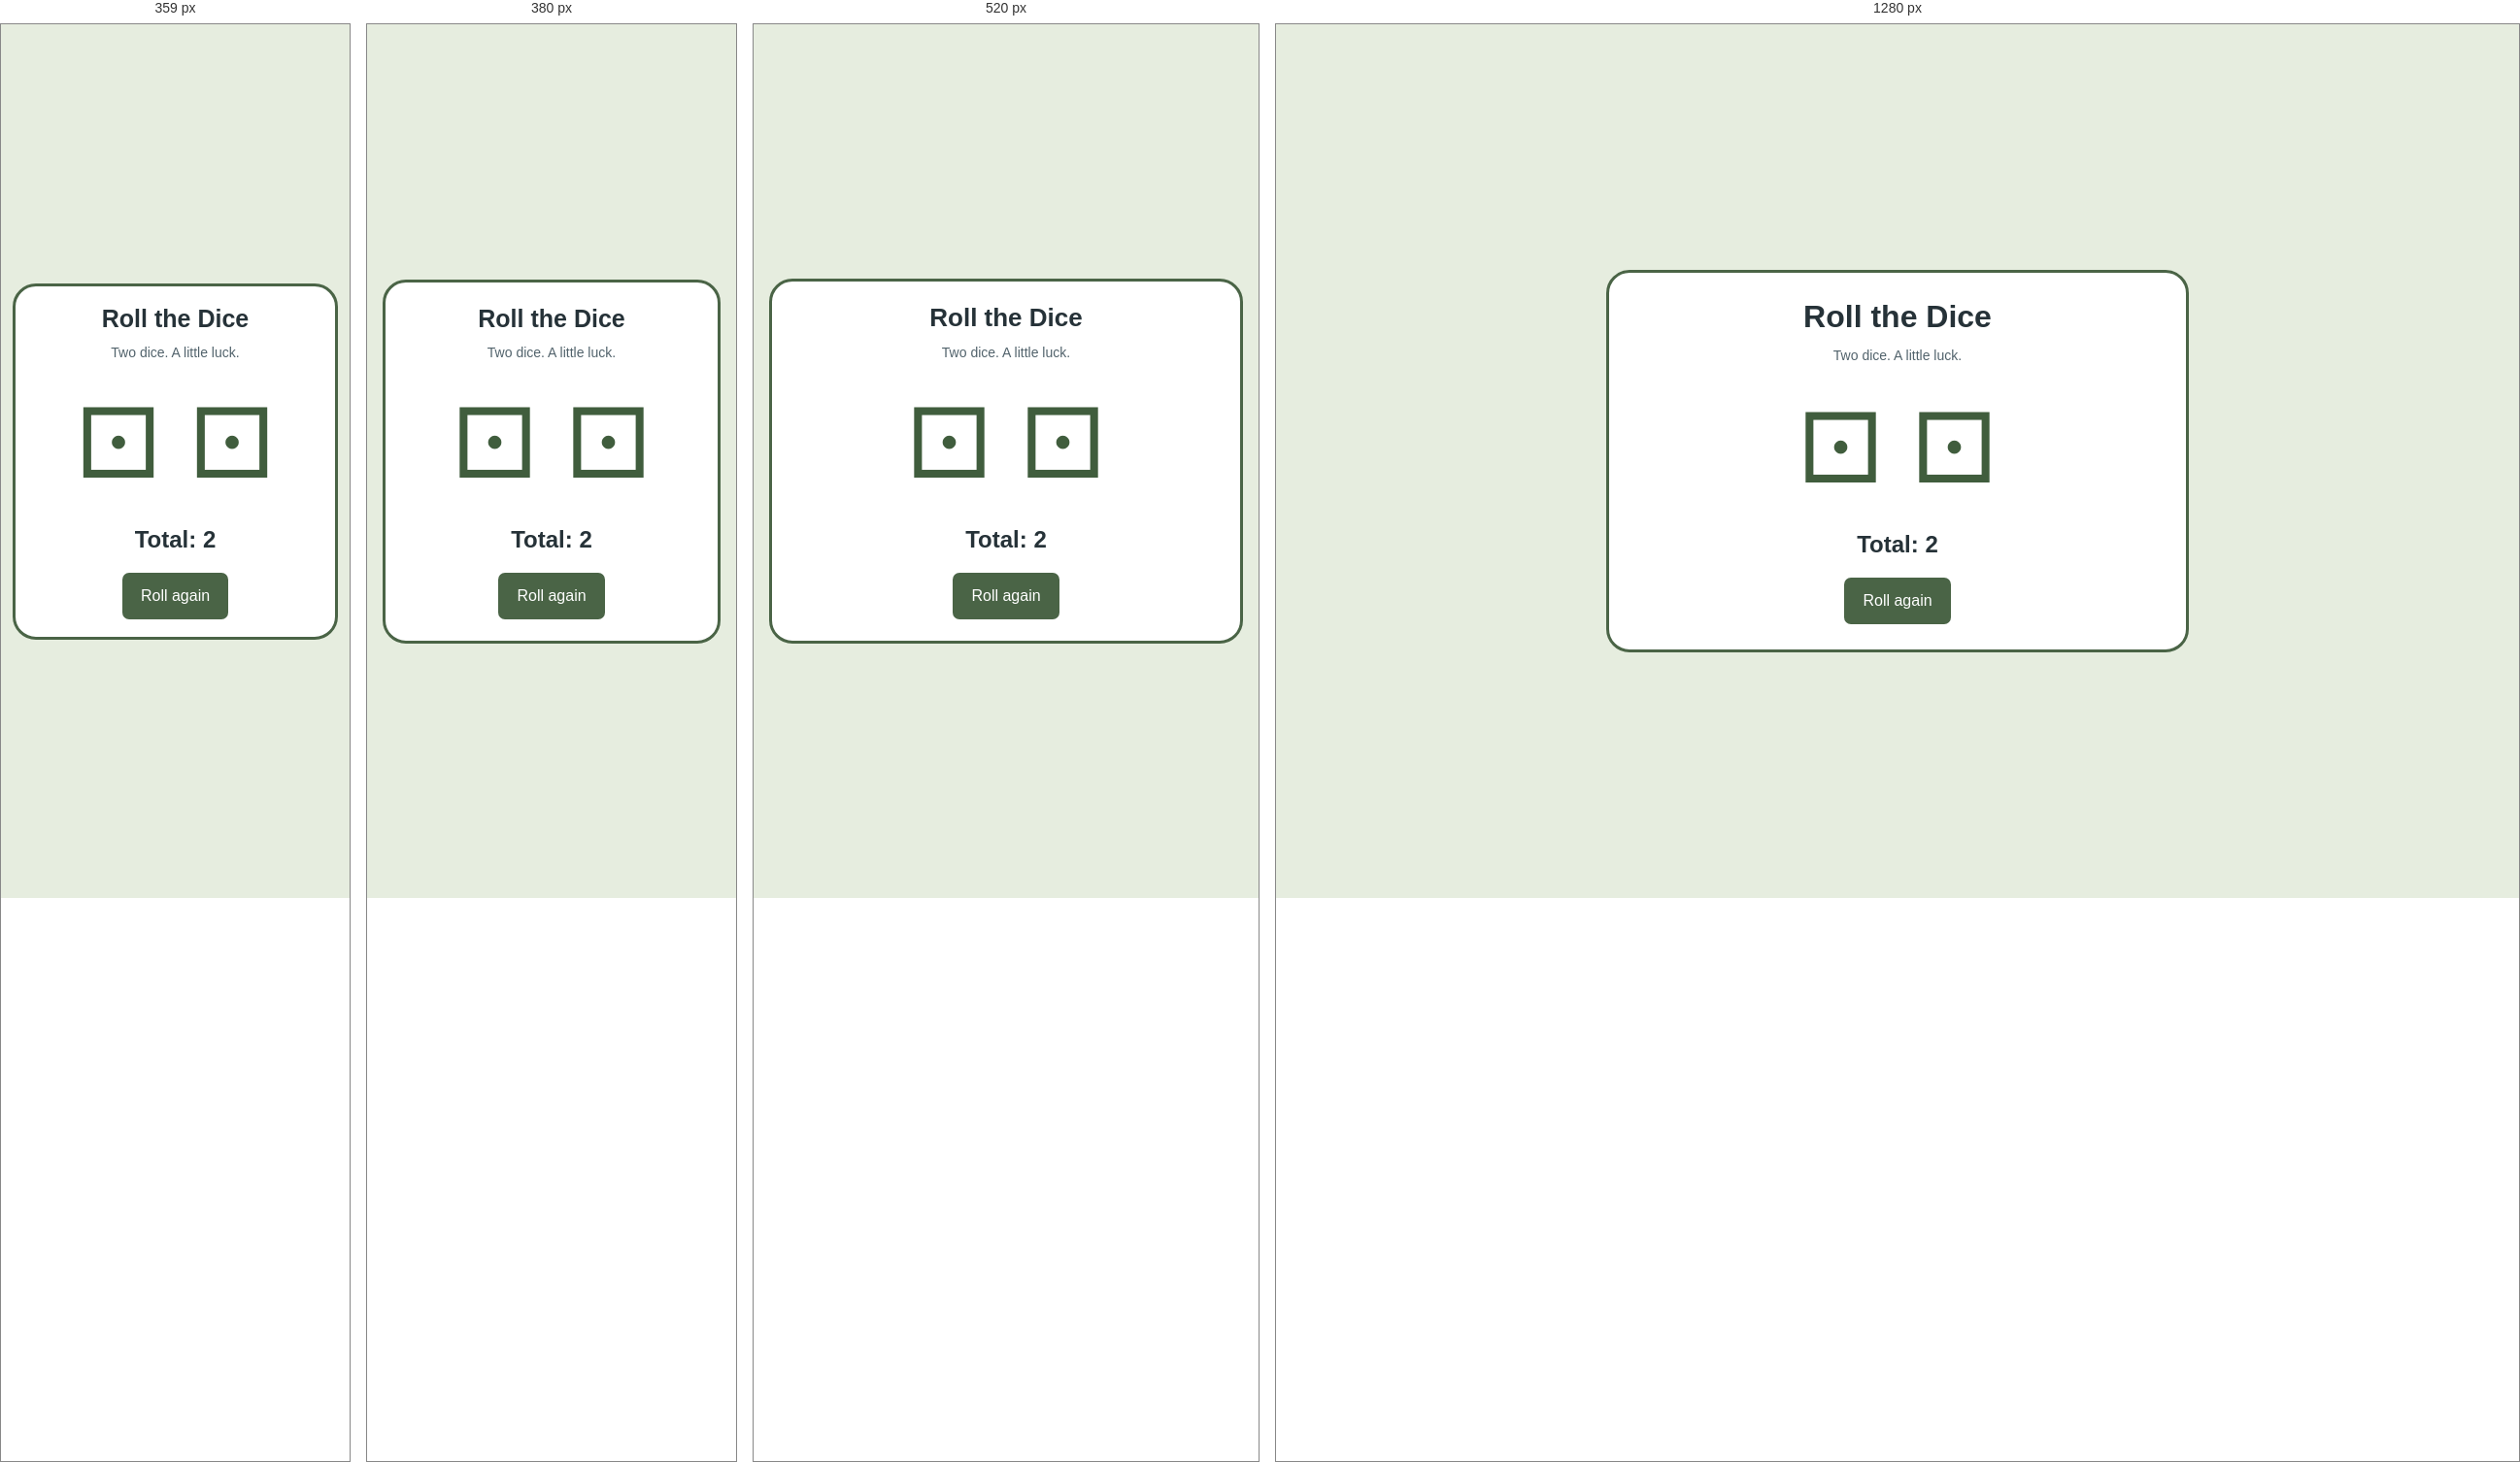
Rendered at 359 px, 380 px, 520 px and 1280 px, left to right.

<!-- file: index.html -->
<!doctype html>

<html lang="en">
    <head>
        <meta charset="utf-8" />
        <meta content="width=device-width, initial-scale=1.0" name="viewport" />
        <title>Roll the dice</title>
        <link href="style.css" rel="stylesheet" />
        <script defer="" src="script.js"></script>
    </head>
    <body>
        <main>
            <header class="project-heading">
                <h1>Roll the Dice</h1>
                <p class="muted">Two dice. A little luck.</p>
            </header>

            <div class="dice">
                <span aria-label="First die: 1" id="first">⚀</span>
                <span aria-label="Second die: 1" id="second">⚀</span>
            </div>
            <p id="total" role="status">Total: 2</p>
            <button id="roll">Roll again</button>
        </main>
    </body>
</html>


/* @media block from style.css */
@media (max-width: 400px) {
    body {
        padding: 20px 12px;
    }

    main {
        padding: 20px;
    }
}

/* @media block from style.css */
@media (max-width: 640px) {
    body {
        padding: 16px;
    }
    main {
        padding: 22px;
    }
    .project-heading {
        margin-bottom: 18px;
    }
    .split {
        grid-template-columns: 1fr;
        gap: 20px;
    }
    .result-panel {
        padding: 18px;
    }
}

/* @media block from style.css */
@media (max-width: 360px) {
    body {
        padding: 12px;
    }
    main {
        padding: 18px;
    }
}